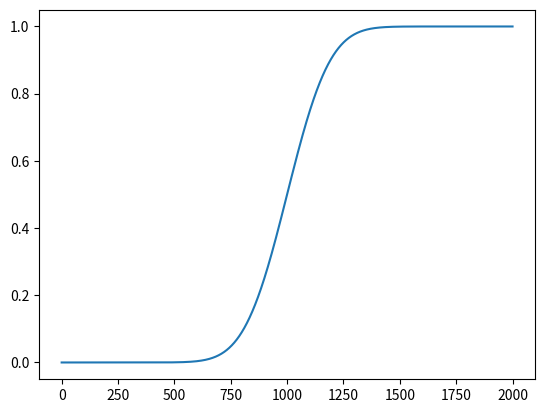

Generate this figure with matplotlib:
from scipy.stats import norm
import matplotlib.pyplot as plt
import numpy as np
norm = norm(loc=1000, scale=150)
x = np.arange(0, 2000, 0.01)
plt.plot(x, norm.cdf(x))
plt.show()
print(1 - norm.cdf(1200))
# print(norm)
